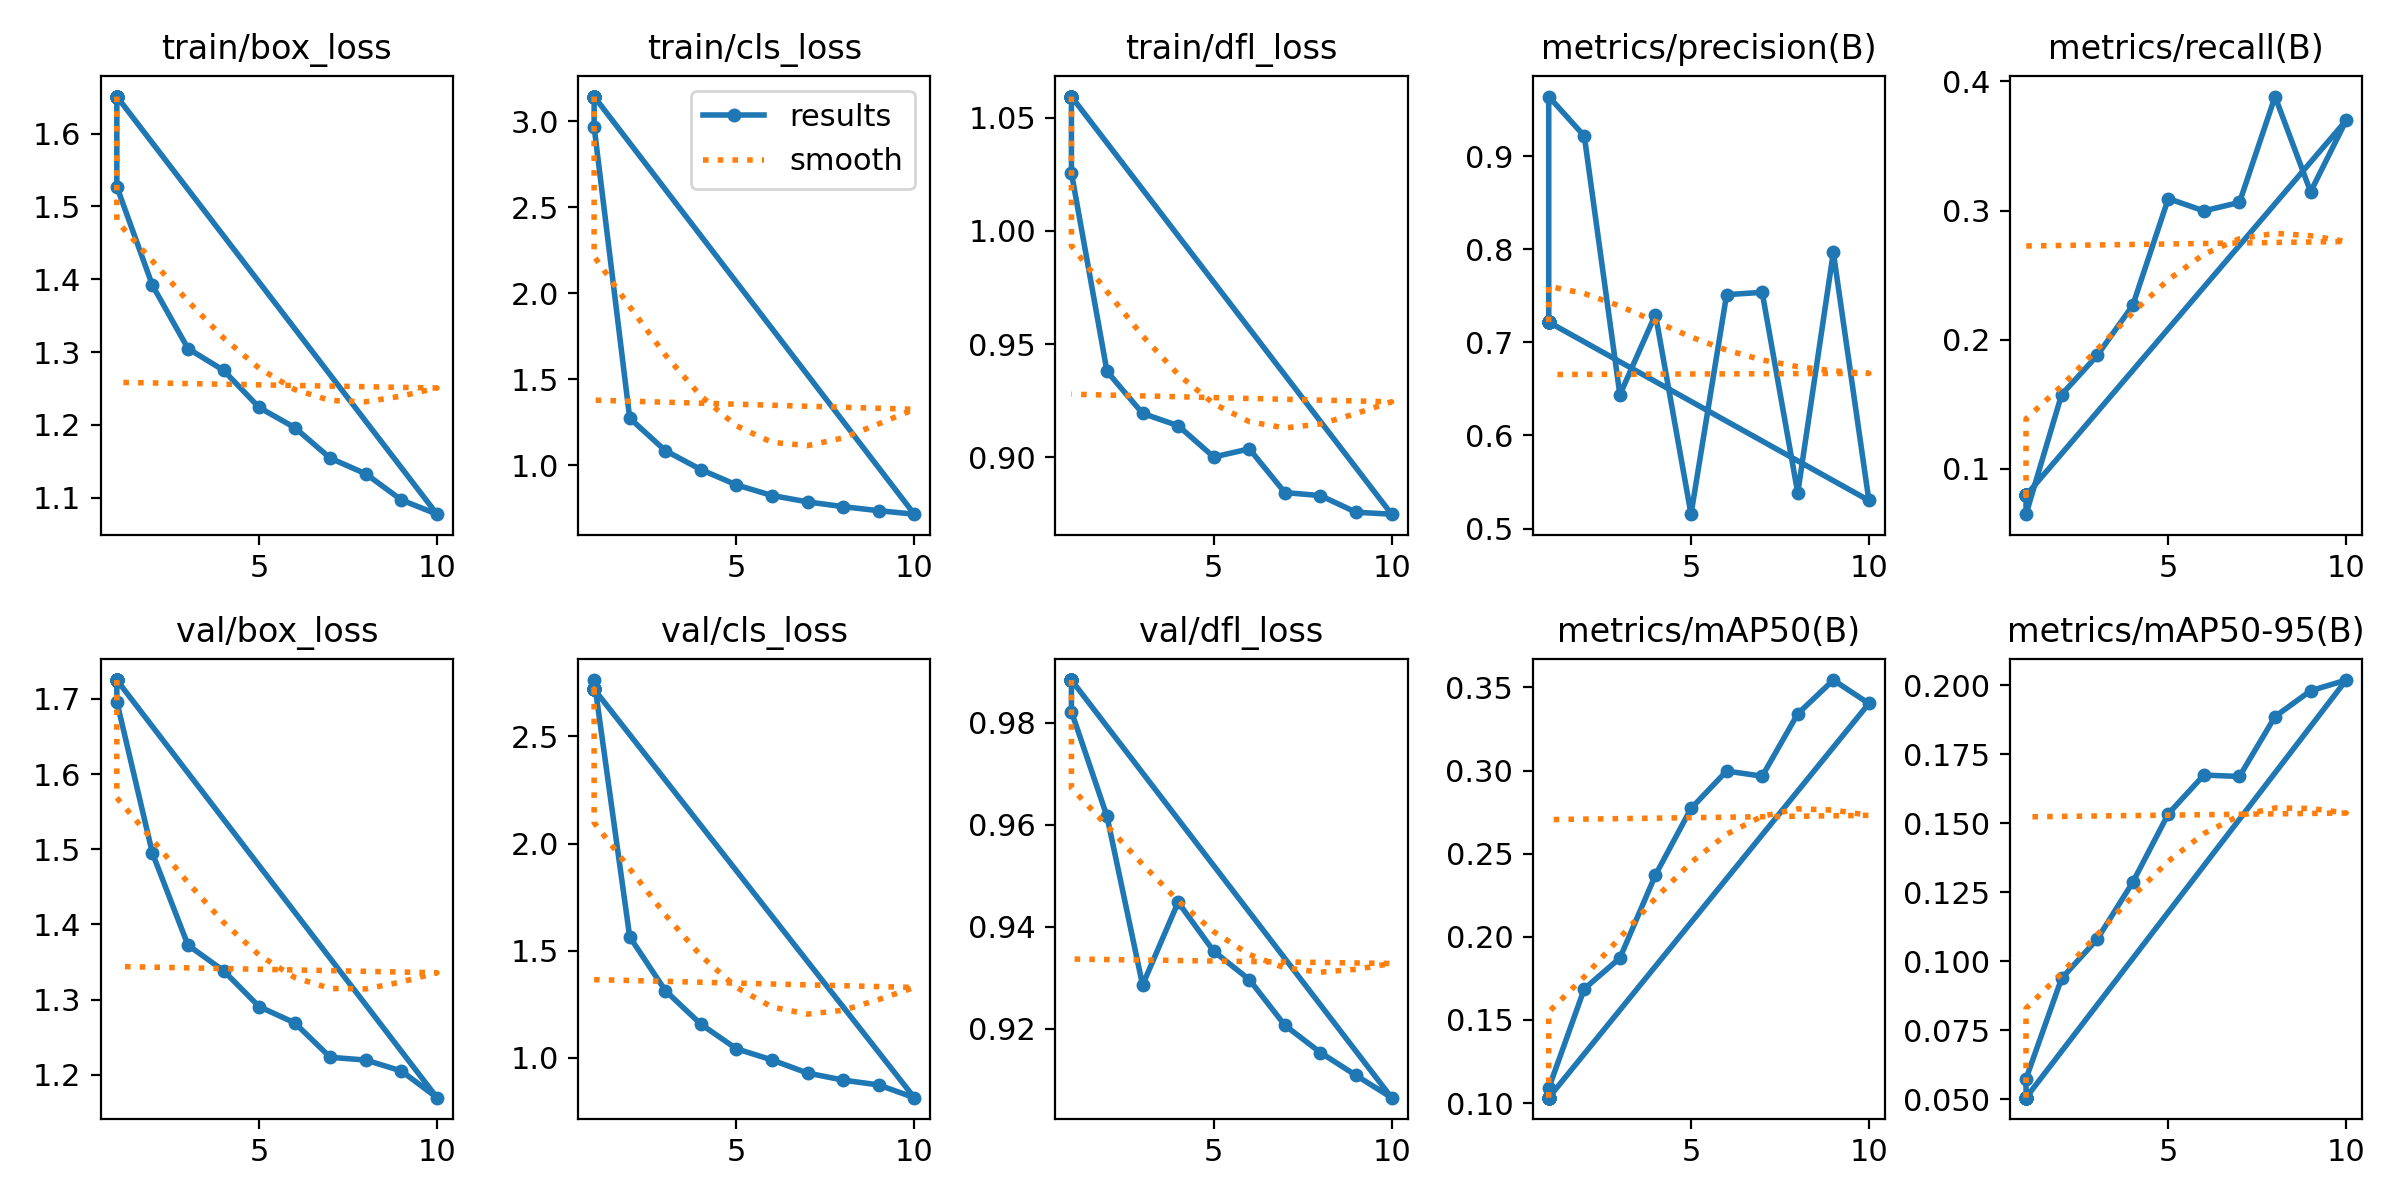

The table this chart was drawn from, first rows:
epoch, train/box_loss, train/cls_loss, train/dfl_loss, metrics/precision(B), metrics/recall(B), metrics/mAP50(B), metrics/mAP50-95(B), val/box_loss, val/cls_loss, val/dfl_loss, lr/pg0, lr/pg1, lr/pg2
1, 1.651, 3.143, 1.059, 0.7218, 0.07942, 0.1032, 0.05066, 1.725, 2.72, 0.9884, 0.0003111, 0.0003111, 0.0003111
1, 1.651, 3.143, 1.059, 0.7218, 0.07942, 0.1032, 0.05066, 1.725, 2.72, 0.9884, 0.0003111, 0.0003111, 0.0003111
1, 1.651, 3.143, 1.059, 0.7218, 0.07942, 0.1032, 0.05066, 1.725, 2.72, 0.9884, 0.0003111, 0.0003111, 0.0003111
1, 1.651, 3.143, 1.059, 0.7218, 0.07942, 0.1032, 0.05066, 1.725, 2.72, 0.9884, 0.0003111, 0.0003111, 0.0003111
1, 1.651, 3.143, 1.059, 0.7218, 0.07942, 0.1032, 0.05066, 1.725, 2.72, 0.9884, 0.0003111, 0.0003111, 0.0003111
1, 1.651, 3.143, 1.059, 0.7218, 0.07942, 0.1032, 0.05066, 1.725, 2.72, 0.9884, 0.0003111, 0.0003111, 0.0003111
1, 1.651, 3.143, 1.059, 0.7218, 0.07942, 0.1032, 0.05066, 1.725, 2.72, 0.9884, 0.0003111, 0.0003111, 0.0003111
1, 1.651, 3.143, 1.059, 0.7218, 0.07942, 0.1032, 0.05066, 1.725, 2.72, 0.9884, 0.0003111, 0.0003111, 0.0003111
1, 1.651, 3.143, 1.059, 0.7218, 0.07942, 0.1032, 0.05066, 1.725, 2.72, 0.9884, 0.0003111, 0.0003111, 0.0003111
1, 1.651, 3.143, 1.059, 0.7218, 0.07942, 0.1032, 0.05066, 1.725, 2.72, 0.9884, 0.0003111, 0.0003111, 0.0003111
1, 1.651, 3.143, 1.059, 0.7218, 0.07942, 0.1032, 0.05066, 1.725, 2.72, 0.9884, 0.0003111, 0.0003111, 0.0003111
1, 1.651, 3.143, 1.059, 0.7218, 0.07942, 0.1032, 0.05066, 1.725, 2.72, 0.9884, 0.0003111, 0.0003111, 0.0003111
1, 1.651, 3.143, 1.059, 0.7218, 0.07942, 0.1032, 0.05066, 1.725, 2.72, 0.9884, 0.0003111, 0.0003111, 0.0003111
1, 1.651, 3.143, 1.059, 0.7218, 0.07942, 0.1032, 0.05066, 1.725, 2.72, 0.9884, 0.0003111, 0.0003111, 0.0003111
1, 1.527, 2.967, 1.026, 0.9641, 0.06485, 0.1089, 0.05752, 1.696, 2.763, 0.9822, 0.0003111, 0.0003111, 0.0003111
2, 1.392, 1.275, 0.9379, 0.9217, 0.1574, 0.1687, 0.09382, 1.495, 1.564, 0.9616, 0.0005706, 0.0005706, 0.0005706
3, 1.305, 1.087, 0.9194, 0.6438, 0.1878, 0.1872, 0.108, 1.372, 1.313, 0.9285, 0.0007663, 0.0007663, 0.0007663
4, 1.275, 0.9762, 0.914, 0.7299, 0.2266, 0.2372, 0.1286, 1.339, 1.156, 0.9448, 0.000781, 0.000781, 0.000781
5, 1.224, 0.8873, 0.9001, 0.5155, 0.3093, 0.2772, 0.1534, 1.291, 1.042, 0.9352, 0.000781, 0.000781, 0.000781
6, 1.196, 0.8256, 0.9037, 0.7512, 0.2998, 0.2997, 0.1674, 1.269, 0.9894, 0.9296, 0.000671, 0.000671, 0.000671
7, 1.154, 0.7885, 0.8844, 0.7538, 0.3063, 0.2966, 0.1669, 1.223, 0.9281, 0.9206, 0.0005611, 0.0005611, 0.0005611
8, 1.133, 0.7607, 0.8831, 0.5383, 0.3883, 0.3341, 0.1886, 1.22, 0.8953, 0.9153, 0.0004511, 0.0004511, 0.0004511
9, 1.097, 0.7373, 0.8757, 0.7966, 0.3146, 0.3544, 0.1979, 1.205, 0.8726, 0.9108, 0.0003411, 0.0003411, 0.0003411
10, 1.077, 0.7171, 0.8749, 0.5302, 0.3698, 0.3403, 0.2018, 1.17, 0.8133, 0.9064, 0.0002311, 0.0002311, 0.0002311
1, 1.651, 3.143, 1.059, 0.7218, 0.07942, 0.1032, 0.05066, 1.725, 2.72, 0.9884, 0.0003111, 0.0003111, 0.0003111
